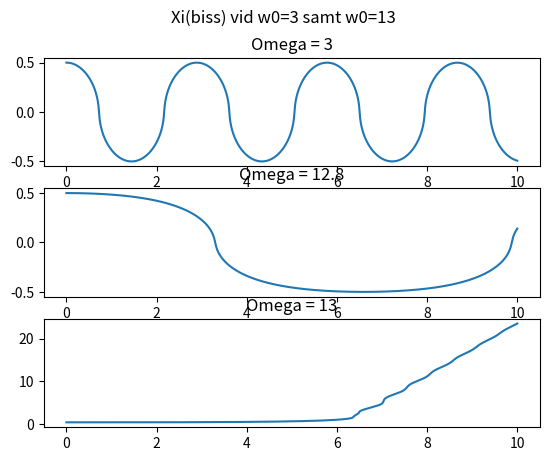

This figure's Python source:


from scipy.integrate import solve_ivp
import matplotlib.pyplot as plt
import numpy as np
import math as m

#Våra värden
a = 9
b = 1
xi0 = np.array([0.5,0]) #Begynnelsevärden
w0 = 3	#Rad per sekund
g = 9.81 #Gravitation


def f(xi):
	return a * m.pow(m.sin(xi), 2)+ b*m.pow(xi, 2)

def fPrim(xi):
	return 2*a*m.sin(xi)*m.cos(xi)+2*b*xi

def fBiss(xi):
	return 2*(a*m.pow(m.cos(xi), 2)-a*m.pow(m.sin(xi),2)+b)


def func(t,xi):
	xiPrim=[0,0]
	xiPrim[0]=xi[1]
	xiPrim[1] = (m.pow(w0,2)*xi[0]-fPrim(xi[0])*fBiss(xi[0])*m.pow(xi[1],2)-fPrim(xi[0])*g)/(m.pow(fPrim(xi[0]),2)+1)
	return xiPrim

#stop time
timeSpan = np.array([0, 10])



# solve ODE
#solve_ivp(<fn name>, <timespan[]>, <y0>)

sol = solve_ivp(func, timeSpan, [0.5,0], method="Radau", t_eval=np.linspace(0,timeSpan[1],10000))
w0=12.8
sol2 = solve_ivp(func, timeSpan, [0.5,0], method="Radau", t_eval=np.linspace(0,timeSpan[1],10000))	
w0=13
sol3 = solve_ivp(func, timeSpan, [0.5,0], method="Radau", t_eval=np.linspace(0,timeSpan[1],10000))	
# sol2 = solve_ivp(biss, timeSpan, xi0, method="Radau", t_eval=np.linspace(0,tend,10000)
#plot results
fig,(ax1,ax2,ax3) = plt.subplots(3)
fig.suptitle("Xi(biss) vid w0=3 samt w0=13")
ax1.plot(sol.t,sol.y[0,:])
ax1.set_title("Omega = 3")
# ax1.xlabel("Time")
# ax1.ylabel("Eta(t)")

ax2.plot(sol2.t,sol2.y[0,:])
ax2.set_title("Omega = 12.8")
ax3.plot(sol3.t,sol3.y[0,:])
ax3.set_title("Omega = 13")
# ax2.xlabel("Time")
# ax2.ylabel("Eta(t)")

plt.show()
